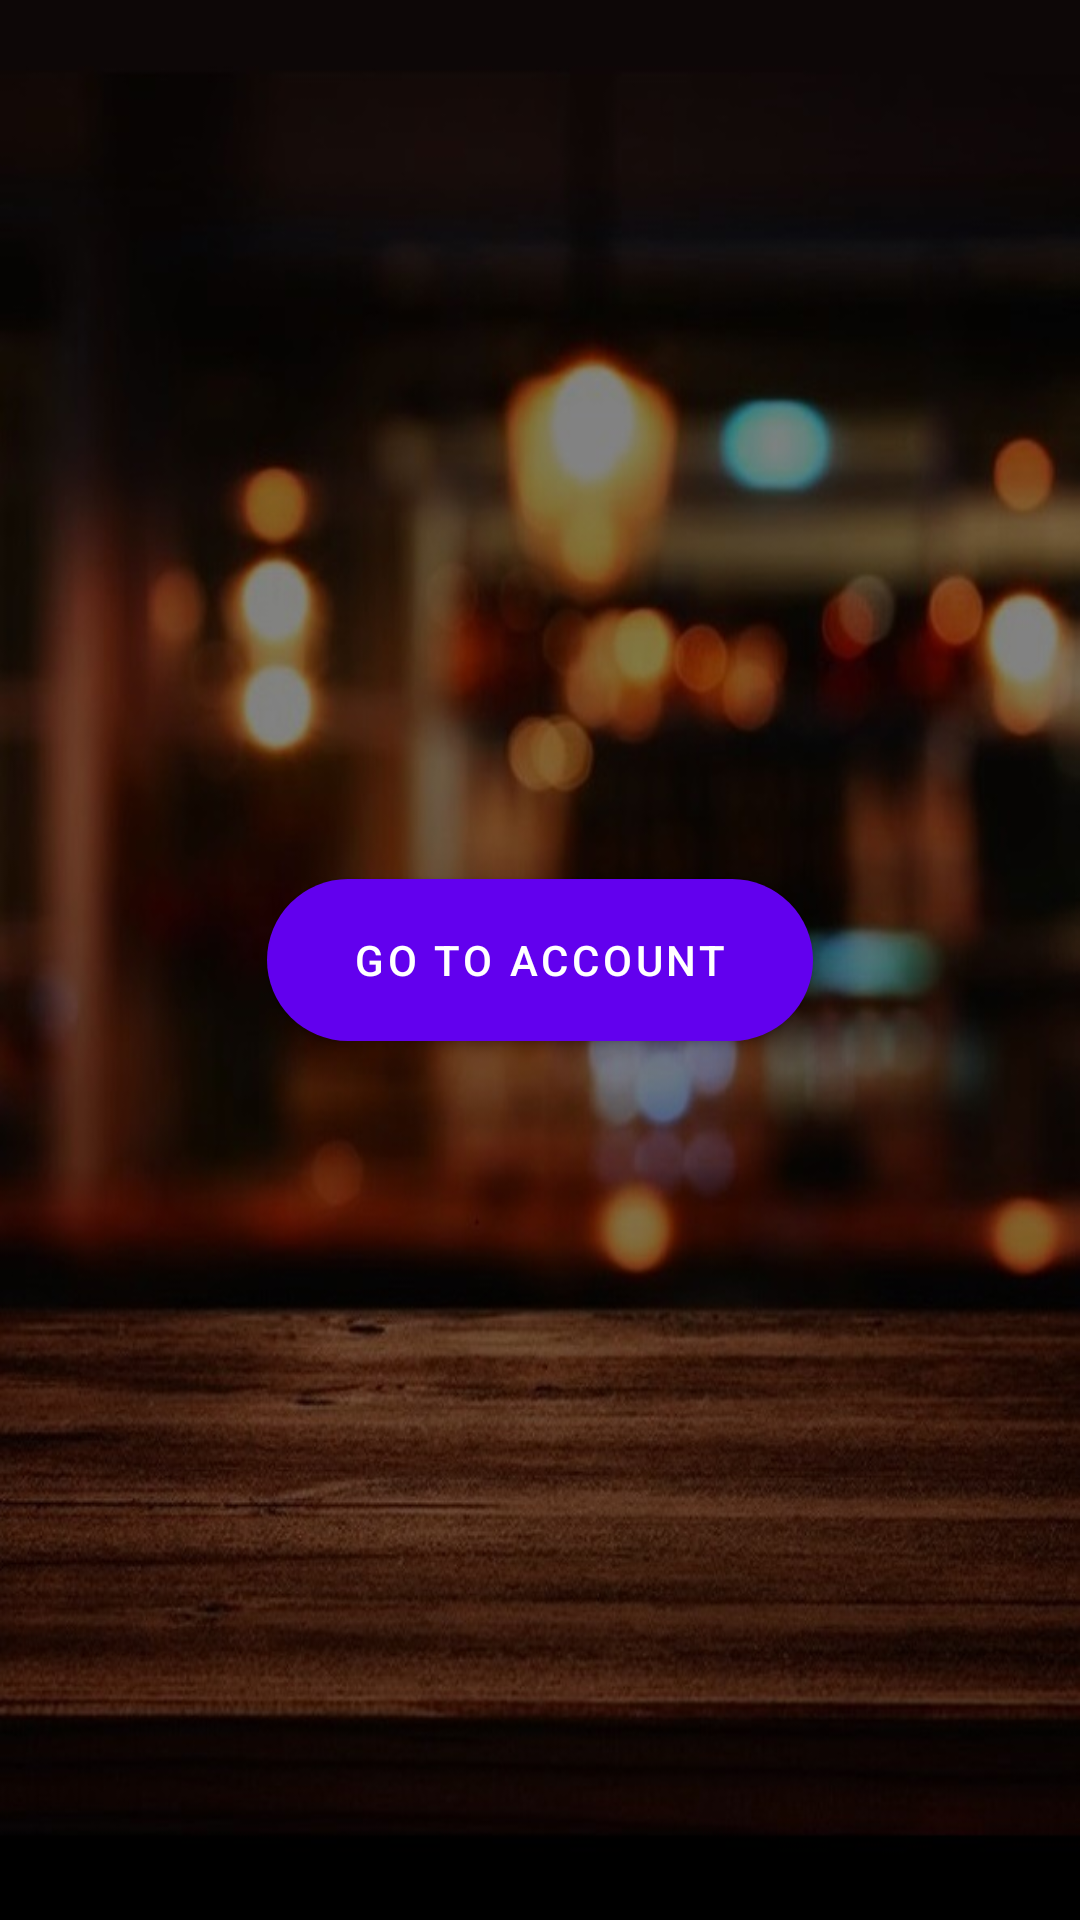

Reconstruct the res/layout file that produces this screen, plus the resources it refers to.
<!-- AndroidManifest.xml: application theme Theme.TasteBuds -->
<!-- res/layout/fragment_transfer.xml -->
<?xml version="1.0" encoding="utf-8"?>
<androidx.constraintlayout.widget.ConstraintLayout xmlns:android="http://schemas.android.com/apk/res/android"
    xmlns:app="http://schemas.android.com/apk/res-auto"
    xmlns:tools="http://schemas.android.com/tools"
    android:layout_width="match_parent"
    android:layout_height="match_parent"
    android:background="@drawable/background"
    tools:context=".ui.account.LoginFragment">

    <com.google.android.material.button.MaterialButton
        android:id="@+id/account_button"
        android:layout_width="wrap_content"
        android:layout_height="wrap_content"
        android:background="@drawable/login_button"
        android:text="@string/go_to_account"
        app:layout_constraintBottom_toBottomOf="parent"
        app:layout_constraintEnd_toEndOf="parent"
        app:layout_constraintStart_toStartOf="parent"
        app:layout_constraintTop_toTopOf="parent" />

</androidx.constraintlayout.widget.ConstraintLayout>
<!-- resources referenced by this layout -->
<resources>
  <!-- drawable background: jpg bitmap (drawable-v24, 90852 bytes) -->
  <!-- drawable login_button (drawable-v24) -->
  <?xml version="1.0" encoding="utf-8"?>
  <shape xmlns:android="http://schemas.android.com/apk/res/android" android:shape="rectangle" >
      <corners
          android:radius="27dp"
          />
      <gradient
          android:angle="45"
          android:centerX="35%"
          android:startColor="@color/secondaryColor"
          android:endColor="@color/primaryColor"
          android:type="linear"
          />
      <size
          android:width="182dp"
          android:height="54dp"
          />
  </shape>
  <string name="go_to_account">Go To Account</string>
  <style name="Theme.TasteBuds" parent="Theme.MaterialComponents.DayNight.NoActionBar">
          
          <item name="colorPrimary">@color/purple_500</item>
          <item name="colorPrimaryVariant">@color/purple_700</item>
          <item name="colorOnPrimary">@color/white</item>
          
          <item name="colorSecondary">@color/teal_200</item>
          <item name="colorSecondaryVariant">@color/teal_700</item>
          <item name="colorOnSecondary">@color/black</item>
          
          <item name="android:statusBarColor" tools:targetApi="l">?attr/colorPrimaryVariant</item>
          
      </style>
  <color name="secondaryColor">#651fff</color>
  <color name="primaryColor">#2196f3</color>
  <color name="purple_500">#FF6200EE</color>
  <color name="purple_700">#FF3700B3</color>
  <color name="white">#FFFFFFFF</color>
  <color name="teal_200">#FF03DAC5</color>
  <color name="teal_700">#FF018786</color>
  <color name="black">#FF000000</color>
</resources>
